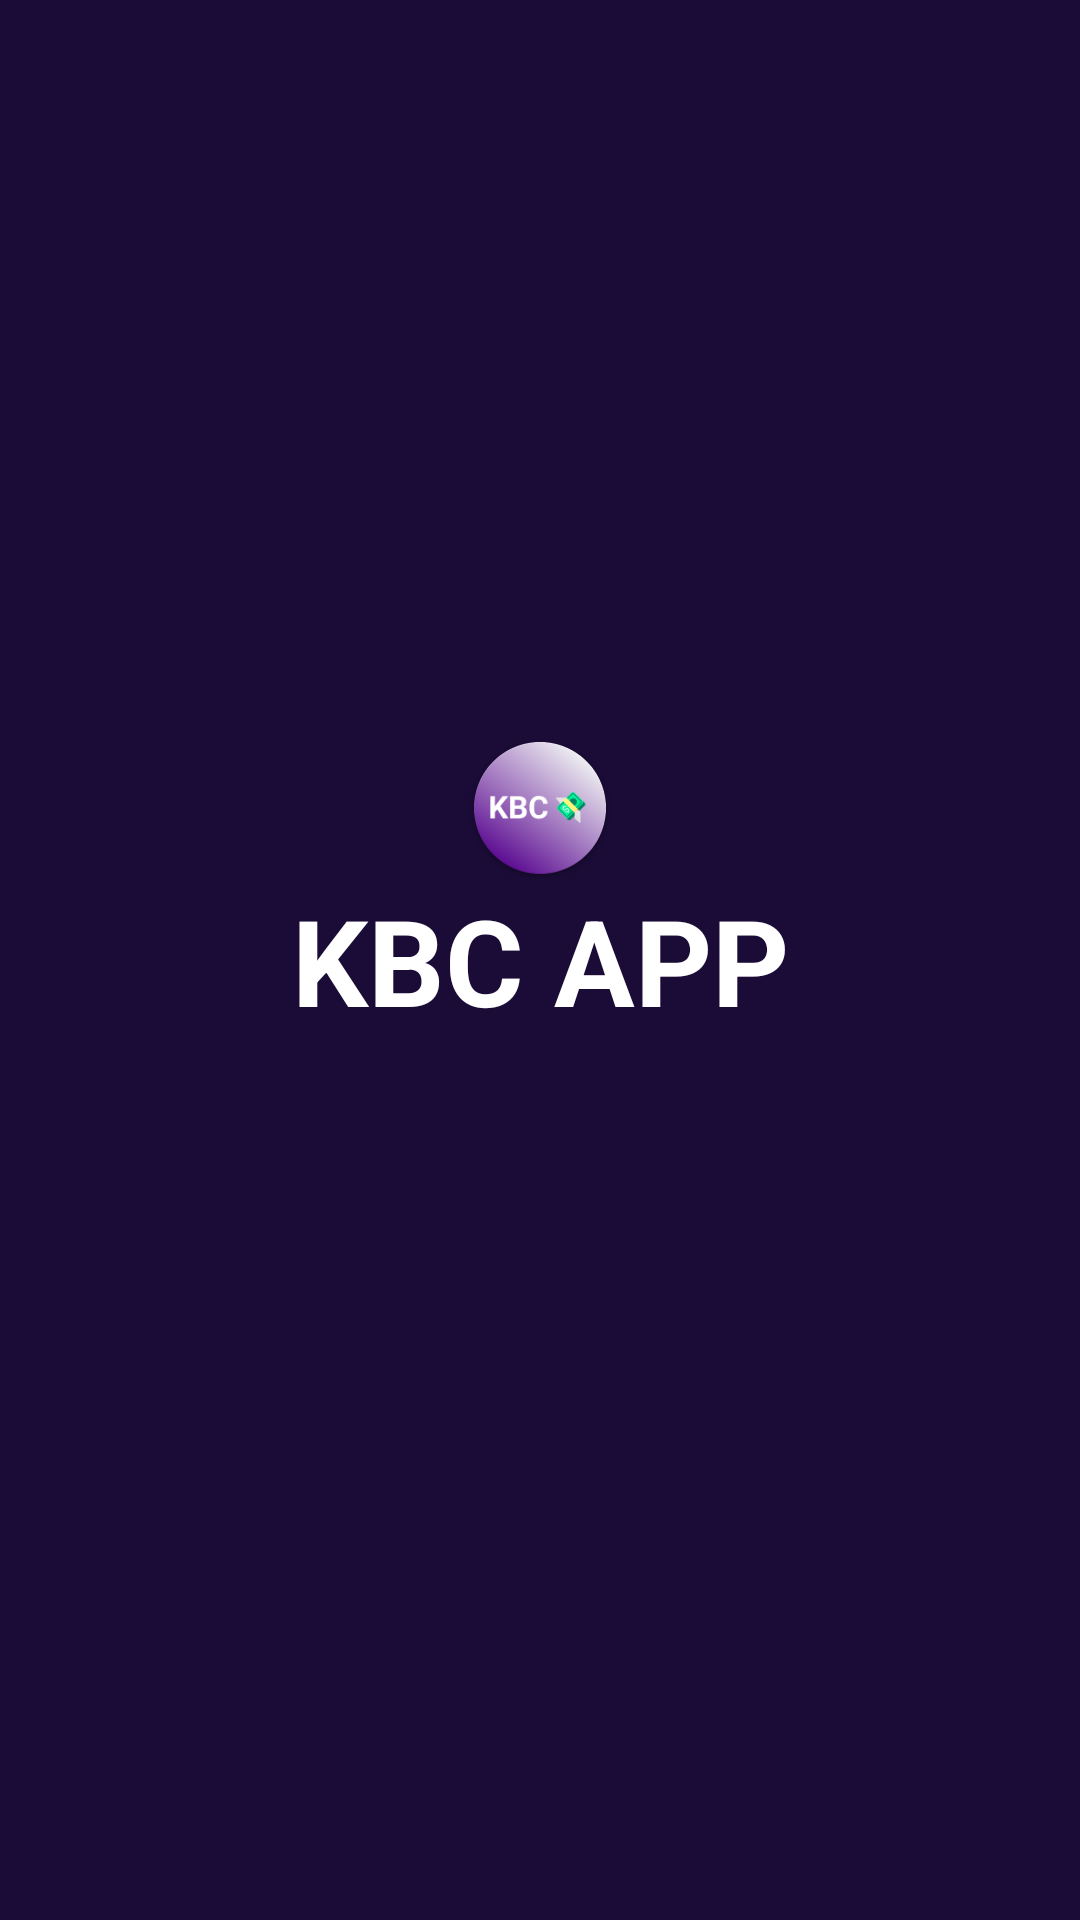

Layout XML and referenced resources for this Android screen:
<!-- AndroidManifest.xml: application theme Theme.KBCQnA -->
<!-- res/layout/activity_splash_screen.xml -->
<?xml version="1.0" encoding="utf-8"?>
<androidx.constraintlayout.widget.ConstraintLayout xmlns:android="http://schemas.android.com/apk/res/android"
    xmlns:app="http://schemas.android.com/apk/res-auto"
    xmlns:tools="http://schemas.android.com/tools"
    android:layout_width="match_parent"
    android:layout_height="match_parent"
    android:background="@color/metallic_violet"
    tools:context=".SplashScreen">
    <androidx.appcompat.widget.AppCompatImageView
        android:id="@+id/iv_splash"
        android:layout_width="wrap_content"
        android:layout_height="wrap_content"
        android:src="@mipmap/ic_launcher"
        android:textSize="40sp"
        android:textStyle="bold"
        app:layout_constraintBottom_toTopOf="@id/tv_title"
        app:layout_constraintStart_toStartOf="parent"
        app:layout_constraintEnd_toEndOf="parent"/>
    <TextView
        android:id="@+id/tv_title"
        android:layout_width="wrap_content"
        android:layout_height="wrap_content"
        android:text="KBC APP"
        android:textColor="@color/white"
        android:textSize="40sp"
        android:textStyle="bold"
        app:layout_constraintTop_toTopOf="parent"
        app:layout_constraintBottom_toBottomOf="parent"
        app:layout_constraintStart_toStartOf="parent"
        app:layout_constraintEnd_toEndOf="parent"/>

</androidx.constraintlayout.widget.ConstraintLayout>
<!-- resources referenced by this layout -->
<resources>
  <color name="metallic_violet">#1A0C36</color>
  <color name="white">#FFFFFFFF</color>
  <!-- mipmap ic_launcher: png bitmap (mipmap-hdpi, 6882 bytes) -->
  <style name="Theme.KBCQnA" parent="Base.Theme.KBCQnA" />
  <style name="Base.Theme.KBCQnA" parent="Theme.Material3.DayNight.NoActionBar">
          
          
          <item name="android:windowTranslucentStatus">true</item>
          <item name="android:windowTranslucentNavigation">true</item>
          
          
          <item name="viewInflaterClass">androidx.appcompat.app.AppCompatViewInflater</item>
      </style>
</resources>
